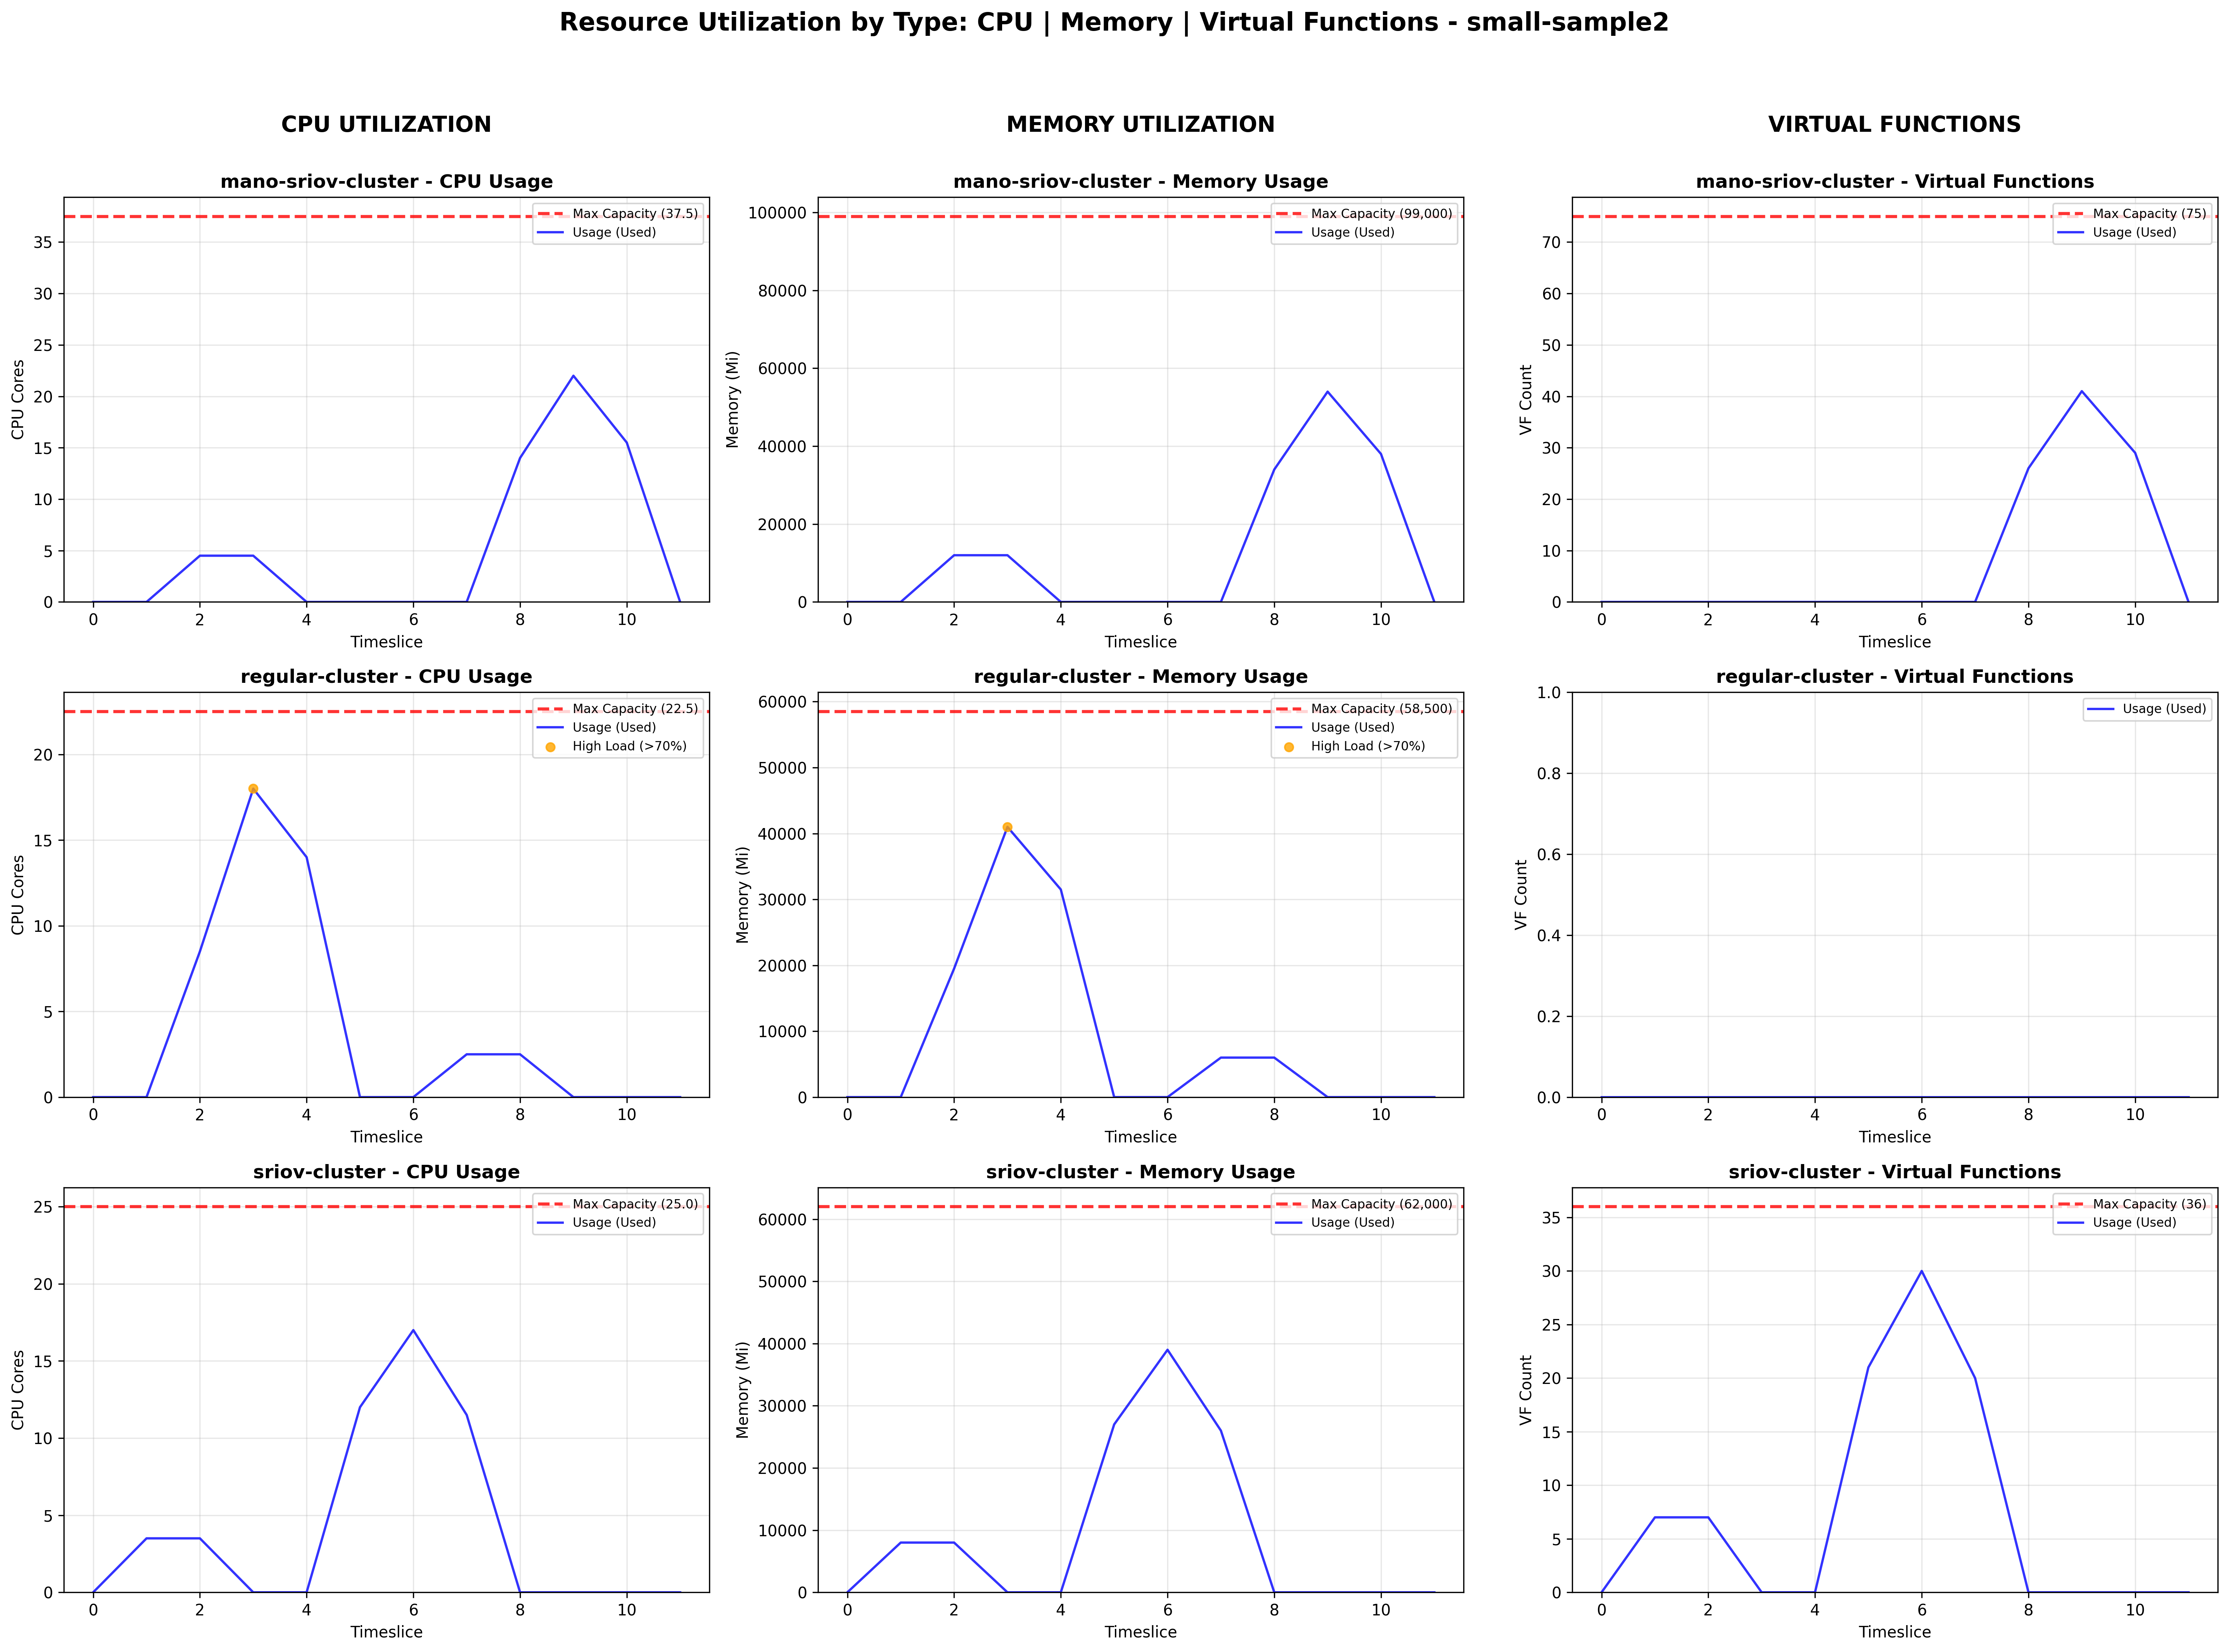

The table this chart was drawn from, first rows:
timeslice, cluster_id, cluster_name, cpu_cap, mem_cap, vf_cap, cpu_req, mem_req, vf_req, job_count, cpu_utilization, mem_utilization, vf_utilization, time_minutes
0, 0, regular-cluster, 22.5, 58500, 0, 0.0, 0, 0, 0, 0.0, 0.0, 0.0, 0.0
0, 1, sriov-cluster, 25.0, 62000, 36, 0.0, 0, 0, 0, 0.0, 0.0, 0.0, 0.0
0, 2, mano-sriov-cluster, 37.5, 99000, 75, 0.0, 0, 0, 0, 0.0, 0.0, 0.0, 0.0
1, 0, regular-cluster, 22.5, 58500, 0, 0.0, 0, 0, 0, 0.0, 0.0, 0.0, 0.01667
1, 1, sriov-cluster, 25.0, 62000, 36, 3.5, 8000, 7, 1, 14, 12.9, 19.44, 0.01667
1, 2, mano-sriov-cluster, 37.5, 99000, 75, 0.0, 0, 0, 0, 0.0, 0.0, 0.0, 0.01667
2, 0, regular-cluster, 22.5, 58500, 0, 8.5, 19500, 0, 2, 37.78, 33.33, 0.0, 0.03333
2, 1, sriov-cluster, 25.0, 62000, 36, 3.5, 8000, 7, 1, 14, 12.9, 19.44, 0.03333
2, 2, mano-sriov-cluster, 37.5, 99000, 75, 4.5, 12000, 0, 1, 12.0, 12.12, 0.0, 0.03333
3, 0, regular-cluster, 22.5, 58500, 0, 18.0, 41000, 0, 4, 80.0, 70.09, 0.0, 0.05
3, 1, sriov-cluster, 25.0, 62000, 36, 0.0, 0, 0, 0, 0.0, 0.0, 0.0, 0.05
3, 2, mano-sriov-cluster, 37.5, 99000, 75, 4.5, 12000, 0, 1, 12.0, 12.12, 0.0, 0.05
4, 0, regular-cluster, 22.5, 58500, 0, 14.0, 31500, 0, 3, 62.22, 53.85, 0.0, 0.06667
4, 1, sriov-cluster, 25.0, 62000, 36, 0.0, 0, 0, 0, 0.0, 0.0, 0.0, 0.06667
4, 2, mano-sriov-cluster, 37.5, 99000, 75, 0.0, 0, 0, 0, 0.0, 0.0, 0.0, 0.06667
5, 0, regular-cluster, 22.5, 58500, 0, 0.0, 0, 0, 0, 0.0, 0.0, 0.0, 0.08333
5, 1, sriov-cluster, 25.0, 62000, 36, 12.0, 27000, 21, 2, 48.0, 43.55, 58.33, 0.08333
5, 2, mano-sriov-cluster, 37.5, 99000, 75, 0.0, 0, 0, 0, 0.0, 0.0, 0.0, 0.08333
6, 0, regular-cluster, 22.5, 58500, 0, 0.0, 0, 0, 0, 0.0, 0.0, 0.0, 0.1
6, 1, sriov-cluster, 25.0, 62000, 36, 17.0, 39000, 30, 3, 68.0, 62.9, 83.33, 0.1
6, 2, mano-sriov-cluster, 37.5, 99000, 75, 0.0, 0, 0, 0, 0.0, 0.0, 0.0, 0.1
7, 0, regular-cluster, 22.5, 58500, 0, 2.5, 6000, 0, 1, 11.11, 10.26, 0.0, 0.1167
7, 1, sriov-cluster, 25.0, 62000, 36, 11.5, 26000, 20, 2, 46.0, 41.94, 55.56, 0.1167
7, 2, mano-sriov-cluster, 37.5, 99000, 75, 0.0, 0, 0, 0, 0.0, 0.0, 0.0, 0.1167
8, 0, regular-cluster, 22.5, 58500, 0, 2.5, 6000, 0, 1, 11.11, 10.26, 0.0, 0.1333
8, 1, sriov-cluster, 25.0, 62000, 36, 0.0, 0, 0, 0, 0.0, 0.0, 0.0, 0.1333
8, 2, mano-sriov-cluster, 37.5, 99000, 75, 14.0, 34000, 26, 2, 37.33, 34.34, 34.67, 0.1333
9, 0, regular-cluster, 22.5, 58500, 0, 0.0, 0, 0, 0, 0.0, 0.0, 0.0, 0.15
9, 1, sriov-cluster, 25.0, 62000, 36, 0.0, 0, 0, 0, 0.0, 0.0, 0.0, 0.15
9, 2, mano-sriov-cluster, 37.5, 99000, 75, 22.0, 54000, 41, 3, 58.67, 54.55, 54.67, 0.15
10, 0, regular-cluster, 22.5, 58500, 0, 0.0, 0, 0, 0, 0.0, 0.0, 0.0, 0.1667
10, 1, sriov-cluster, 25.0, 62000, 36, 0.0, 0, 0, 0, 0.0, 0.0, 0.0, 0.1667
10, 2, mano-sriov-cluster, 37.5, 99000, 75, 15.5, 38000, 29, 2, 41.33, 38.38, 38.67, 0.1667
11, 0, regular-cluster, 22.5, 58500, 0, 0.0, 0, 0, 0, 0.0, 0.0, 0.0, 0.1833
11, 1, sriov-cluster, 25.0, 62000, 36, 0.0, 0, 0, 0, 0.0, 0.0, 0.0, 0.1833
11, 2, mano-sriov-cluster, 37.5, 99000, 75, 0.0, 0, 0, 0, 0.0, 0.0, 0.0, 0.1833
